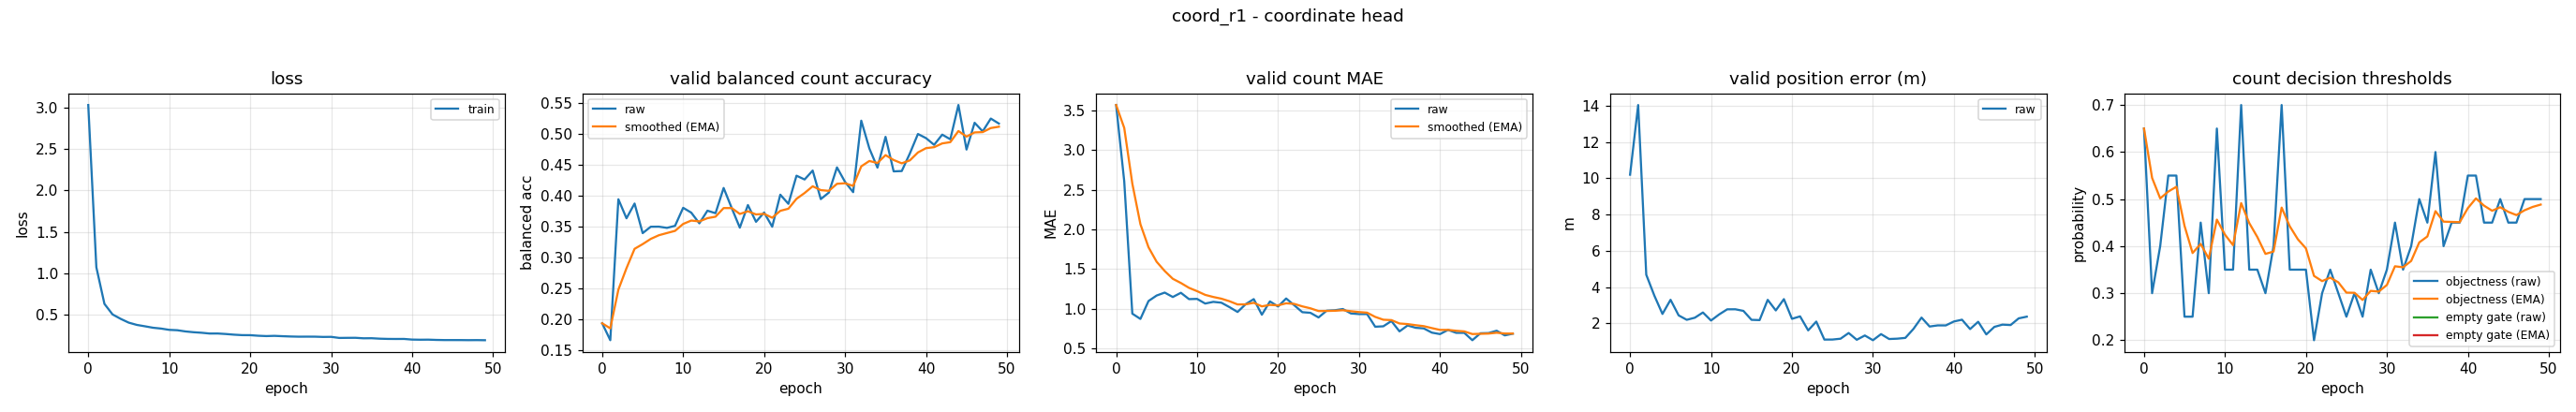

The table this chart was drawn from, first rows:
epoch, train_loss, valid_bal, valid_bal_smoothed, valid_mae, valid_mae_smoothed, valid_error_m, valid_threshold, valid_threshold_smoothed, valid_empty_threshold, valid_empty_threshold_smoothed
0, 3.03, 0.1941, 0.1941, 3.569, 3.569, 10.19, 0.65, 0.65, nan, nan
1, 1.075, 0.1667, 0.1858, 2.606, 3.28, 14.04, 0.3, 0.545, nan, nan
2, 0.6341, 0.3949, 0.2486, 0.9362, 2.577, 4.678, 0.4, 0.5015, nan, nan
3, 0.5074, 0.364, 0.2832, 0.8697, 2.065, 3.524, 0.55, 0.516, nan, nan
4, 0.4541, 0.3879, 0.3146, 1.096, 1.774, 2.514, 0.55, 0.5262, nan, nan
5, 0.4083, 0.34, 0.3222, 1.165, 1.591, 3.295, 0.25, 0.4434, nan, nan
6, 0.381, 0.3504, 0.3307, 1.202, 1.475, 2.435, 0.25, 0.3854, nan, nan
7, 0.3644, 0.3505, 0.3366, 1.146, 1.376, 2.191, 0.45, 0.4047, nan, nan
8, 0.3469, 0.3485, 0.3402, 1.199, 1.323, 2.307, 0.3, 0.3733, nan, nan
9, 0.3368, 0.3519, 0.3437, 1.12, 1.262, 2.595, 0.65, 0.4563, nan, nan
10, 0.3215, 0.381, 0.3549, 1.122, 1.22, 2.152, 0.35, 0.4244, nan, nan
11, 0.3169, 0.3732, 0.3604, 1.064, 1.173, 2.487, 0.35, 0.4021, nan, nan
12, 0.3024, 0.3559, 0.359, 1.085, 1.147, 2.77, 0.7, 0.4915, nan, nan
13, 0.2929, 0.3763, 0.3642, 1.074, 1.125, 2.772, 0.35, 0.449, nan, nan
14, 0.2864, 0.3723, 0.3666, 1.019, 1.093, 2.683, 0.35, 0.4193, nan, nan
15, 0.2771, 0.4131, 0.3806, 0.9574, 1.052, 2.19, 0.3, 0.3835, nan, nan
16, 0.2775, 0.3806, 0.3806, 1.056, 1.053, 2.175, 0.4, 0.3885, nan, nan
17, 0.2713, 0.3489, 0.3711, 1.12, 1.073, 3.292, 0.7, 0.4819, nan, nan
18, 0.2634, 0.3855, 0.3754, 0.9229, 1.028, 2.709, 0.35, 0.4423, nan, nan
19, 0.2579, 0.3584, 0.3703, 1.09, 1.047, 3.332, 0.35, 0.4146, nan, nan
20, 0.2573, 0.3734, 0.3712, 1.027, 1.041, 2.246, 0.35, 0.3953, nan, nan
21, 0.2504, 0.3504, 0.365, 1.128, 1.067, 2.381, 0.2, 0.3367, nan, nan
22, 0.2464, 0.4023, 0.3761, 1.043, 1.06, 1.608, 0.3, 0.3257, nan, nan
23, 0.2492, 0.3874, 0.3795, 0.9548, 1.028, 2.093, 0.35, 0.333, nan, nan
24, 0.245, 0.433, 0.3956, 0.9468, 1.004, 1.1, 0.3, 0.3231, nan, nan
25, 0.2414, 0.4269, 0.405, 0.8883, 0.9691, 1.103, 0.25, 0.3012, nan, nan
26, 0.2391, 0.4413, 0.4159, 0.9734, 0.9704, 1.149, 0.3, 0.3008, nan, nan
27, 0.2396, 0.3951, 0.4096, 0.9787, 0.9729, 1.463, 0.25, 0.2856, nan, nan
28, 0.2393, 0.4057, 0.4085, 0.9947, 0.9794, 1.09, 0.35, 0.3049, nan, nan
29, 0.2362, 0.4464, 0.4199, 0.9388, 0.9672, 1.326, 0.3, 0.3034, nan, nan
30, 0.2371, 0.4229, 0.4208, 0.9309, 0.9563, 1.066, 0.35, 0.3174, nan, nan
31, 0.2241, 0.4063, 0.4164, 0.9309, 0.9487, 1.402, 0.45, 0.3572, nan, nan
32, 0.2251, 0.522, 0.4481, 0.7713, 0.8955, 1.132, 0.35, 0.355, nan, nan
33, 0.2257, 0.4771, 0.4568, 0.7766, 0.8598, 1.151, 0.4, 0.3685, nan, nan
34, 0.2197, 0.446, 0.4536, 0.8431, 0.8548, 1.194, 0.5, 0.408, nan, nan
35, 0.2207, 0.4959, 0.4663, 0.7128, 0.8122, 1.687, 0.45, 0.4206, nan, nan
36, 0.2151, 0.44, 0.4584, 0.7872, 0.8047, 2.315, 0.6, 0.4744, nan, nan
37, 0.2123, 0.4405, 0.453, 0.758, 0.7907, 1.821, 0.4, 0.4521, nan, nan
38, 0.2117, 0.4689, 0.4578, 0.75, 0.7785, 1.883, 0.45, 0.4515, nan, nan
39, 0.2121, 0.5005, 0.4706, 0.6968, 0.754, 1.882, 0.45, 0.451, nan, nan
40, 0.2043, 0.4938, 0.4776, 0.6782, 0.7312, 2.099, 0.55, 0.4807, nan, nan
41, 0.2026, 0.4829, 0.4792, 0.7314, 0.7313, 2.197, 0.55, 0.5015, nan, nan
42, 0.2035, 0.4995, 0.4853, 0.6941, 0.7201, 1.681, 0.45, 0.486, nan, nan
43, 0.2001, 0.4919, 0.4873, 0.6941, 0.7123, 2.083, 0.45, 0.4752, nan, nan
44, 0.1984, 0.5474, 0.5053, 0.6011, 0.679, 1.386, 0.5, 0.4827, nan, nan
45, 0.1984, 0.4753, 0.4963, 0.6888, 0.6819, 1.802, 0.45, 0.4729, nan, nan
46, 0.1982, 0.5187, 0.503, 0.6915, 0.6848, 1.925, 0.45, 0.466, nan, nan
47, 0.1973, 0.5048, 0.5035, 0.7207, 0.6956, 1.902, 0.5, 0.4762, nan, nan
48, 0.1979, 0.5255, 0.5101, 0.6622, 0.6856, 2.271, 0.5, 0.4833, nan, nan
49, 0.1966, 0.5174, 0.5123, 0.6835, 0.685, 2.365, 0.5, 0.4883, nan, nan
